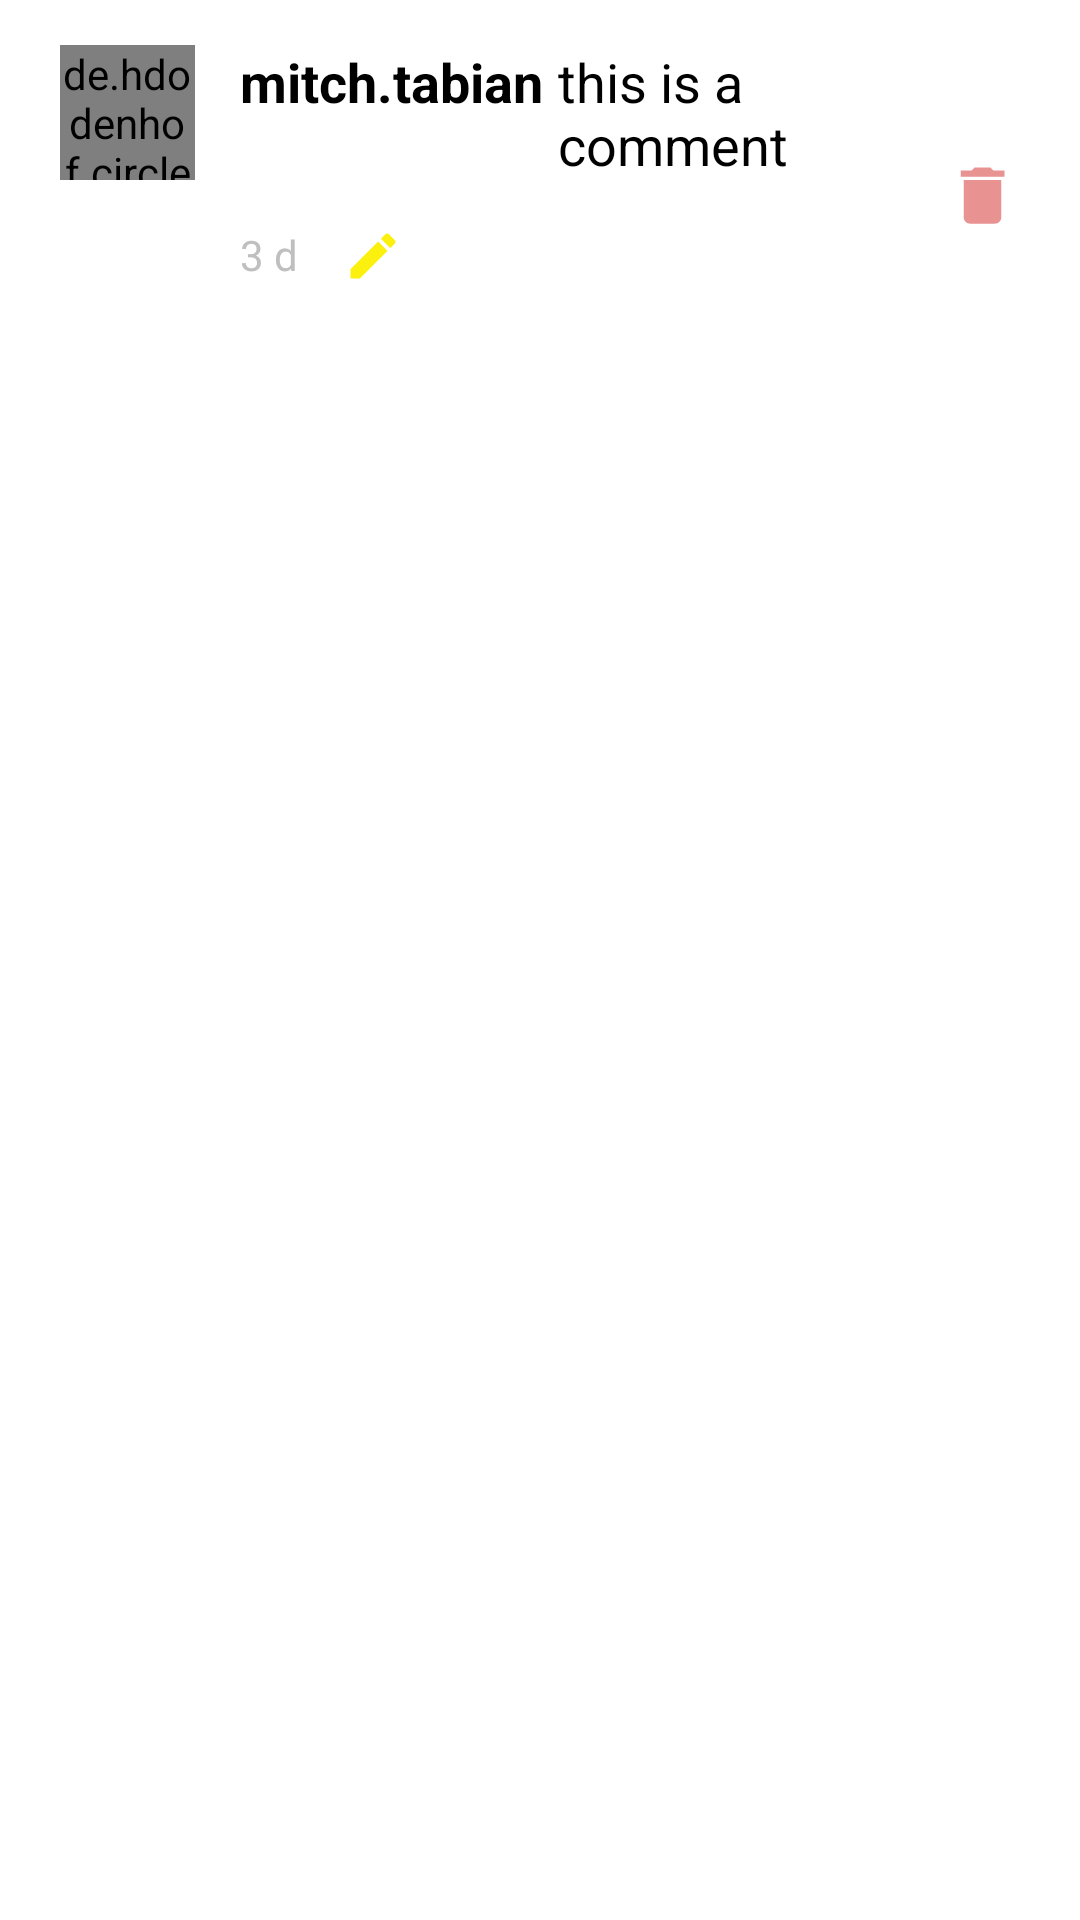

The Android layout XML behind this screen, and the referenced resources:
<!-- AndroidManifest.xml: application theme Theme.Photo_app -->
<!-- res/layout/layout_comment.xml -->
<?xml version="1.0" encoding="utf-8"?>
<RelativeLayout xmlns:android="http://schemas.android.com/apk/res/android"
    android:layout_width="match_parent"
    android:layout_height="match_parent"
    xmlns:app="http://schemas.android.com/apk/res-auto"
    android:background="@color/white">

    <de.hdodenhof.circleimageview.CircleImageView
        android:layout_width="45dp"
        android:layout_height="45dp"
        android:id="@+id/comment_profile_image"
        android:layout_marginTop="15dp"
        android:layout_marginLeft="20dp"
        android:src="@drawable/ic_android"
        app:civ_border_color="@color/black"
        app:civ_border_width="0.5dp"/>

    <RelativeLayout
        android:layout_width="match_parent"
        android:layout_height="wrap_content"
        android:id="@+id/relLayout1"
        android:layout_toRightOf="@+id/comment_profile_image"
        android:layout_marginTop="15dp"
        android:background="@drawable/grey_border_bottom">

        <RelativeLayout
            android:layout_width="match_parent"
            android:layout_height="wrap_content"
            android:layout_marginRight="60dp"
            android:layout_marginBottom="20dp">


            <TextView
                android:layout_width="wrap_content"
                android:layout_height="wrap_content"
                android:text="mitch.tabian"
                android:id="@+id/comment_username"
                android:layout_marginLeft="15dp"
                android:textColor="@color/black"
                android:textSize="18sp"
                android:textStyle="bold"/>

            <TextView
                android:layout_width="wrap_content"
                android:layout_height="wrap_content"
                android:text="this is a comment"
                android:layout_marginLeft="5dp"
                android:textColor="@color/black"
                android:textSize="18sp"
                android:layout_toRightOf="@+id/comment_username"
                android:id="@+id/comment"/>


            <TextView
                android:layout_width="wrap_content"
                android:layout_height="wrap_content"
                android:text="3 d"
                android:textColor="@color/grey"
                android:textSize="14sp"
                android:id="@+id/comment_time_posted"
                android:layout_marginTop="15dp"
                android:layout_marginLeft="15dp"
                android:layout_below="@+id/comment"/>

            
            
            
            
            
            
            
            
            
            
            
            

            
            
            
            
            
            
            
            
            
            
            
            
            <ImageView
                android:layout_width="20dp"
                android:layout_height="20dp"
                android:id="@+id/comment_edit"
                android:layout_marginTop="15dp"
                android:layout_marginLeft="15dp"
                android:layout_below="@+id/comment"
                android:src="@drawable/ic_edit"
                android:layout_toRightOf="@+id/comment_time_posted"
                android:layout_centerVertical="true"/>

        </RelativeLayout>

        <ImageView
            android:layout_width="25dp"
            android:layout_height="25dp"
            android:id="@+id/comment_del"
            android:layout_alignParentRight="true"
            android:layout_marginRight="20dp"
            android:src="@drawable/ic_delete"
            android:layout_centerVertical="true"/>


    </RelativeLayout>

</RelativeLayout>
<!-- resources referenced by this layout -->
<resources>
  <color name="black">#FF000000</color>
  <color name="grey">#bfbfbf</color>
  <color name="white">#FFFFFFFF</color>
  <!-- drawable ic_delete (drawable) -->
  <vector android:height="24dp" android:tint="#E89292"
      android:viewportHeight="24" android:viewportWidth="24"
      android:width="24dp" xmlns:android="http://schemas.android.com/apk/res/android">
      <path android:fillColor="@android:color/white" android:pathData="M6,19c0,1.1 0.9,2 2,2h8c1.1,0 2,-0.9 2,-2V7H6v12zM19,4h-3.5l-1,-1h-5l-1,1H5v2h14V4z"/>
  </vector>
  <!-- drawable ic_edit (drawable) -->
  <vector android:height="24dp" android:tint="#FCF00F"
      android:viewportHeight="24" android:viewportWidth="24"
      android:width="24dp" xmlns:android="http://schemas.android.com/apk/res/android">
      <path android:fillColor="@android:color/white" android:pathData="M3,17.25V21h3.75L17.81,9.94l-3.75,-3.75L3,17.25zM20.71,7.04c0.39,-0.39 0.39,-1.02 0,-1.41l-2.34,-2.34c-0.39,-0.39 -1.02,-0.39 -1.41,0l-1.83,1.83 3.75,3.75 1.83,-1.83z"/>
  </vector>
  <style name="Theme.Photo_app" parent="Theme.MaterialComponents.DayNight.DarkActionBar">
          
          <item name="colorPrimary">@color/purple_500</item>
          <item name="colorPrimaryVariant">@color/purple_700</item>
          <item name="colorOnPrimary">@color/white</item>
          
          <item name="colorSecondary">@color/teal_200</item>
          <item name="colorSecondaryVariant">@color/teal_700</item>
          <item name="colorOnSecondary">@color/black</item>
          
          <item name="android:statusBarColor">?attr/colorPrimaryVariant</item>
          
      </style>
  <color name="purple_500">#FF6200EE</color>
  <color name="purple_700">#FF3700B3</color>
  <color name="teal_200">#FF03DAC5</color>
  <color name="teal_700">#FF018786</color>
</resources>
